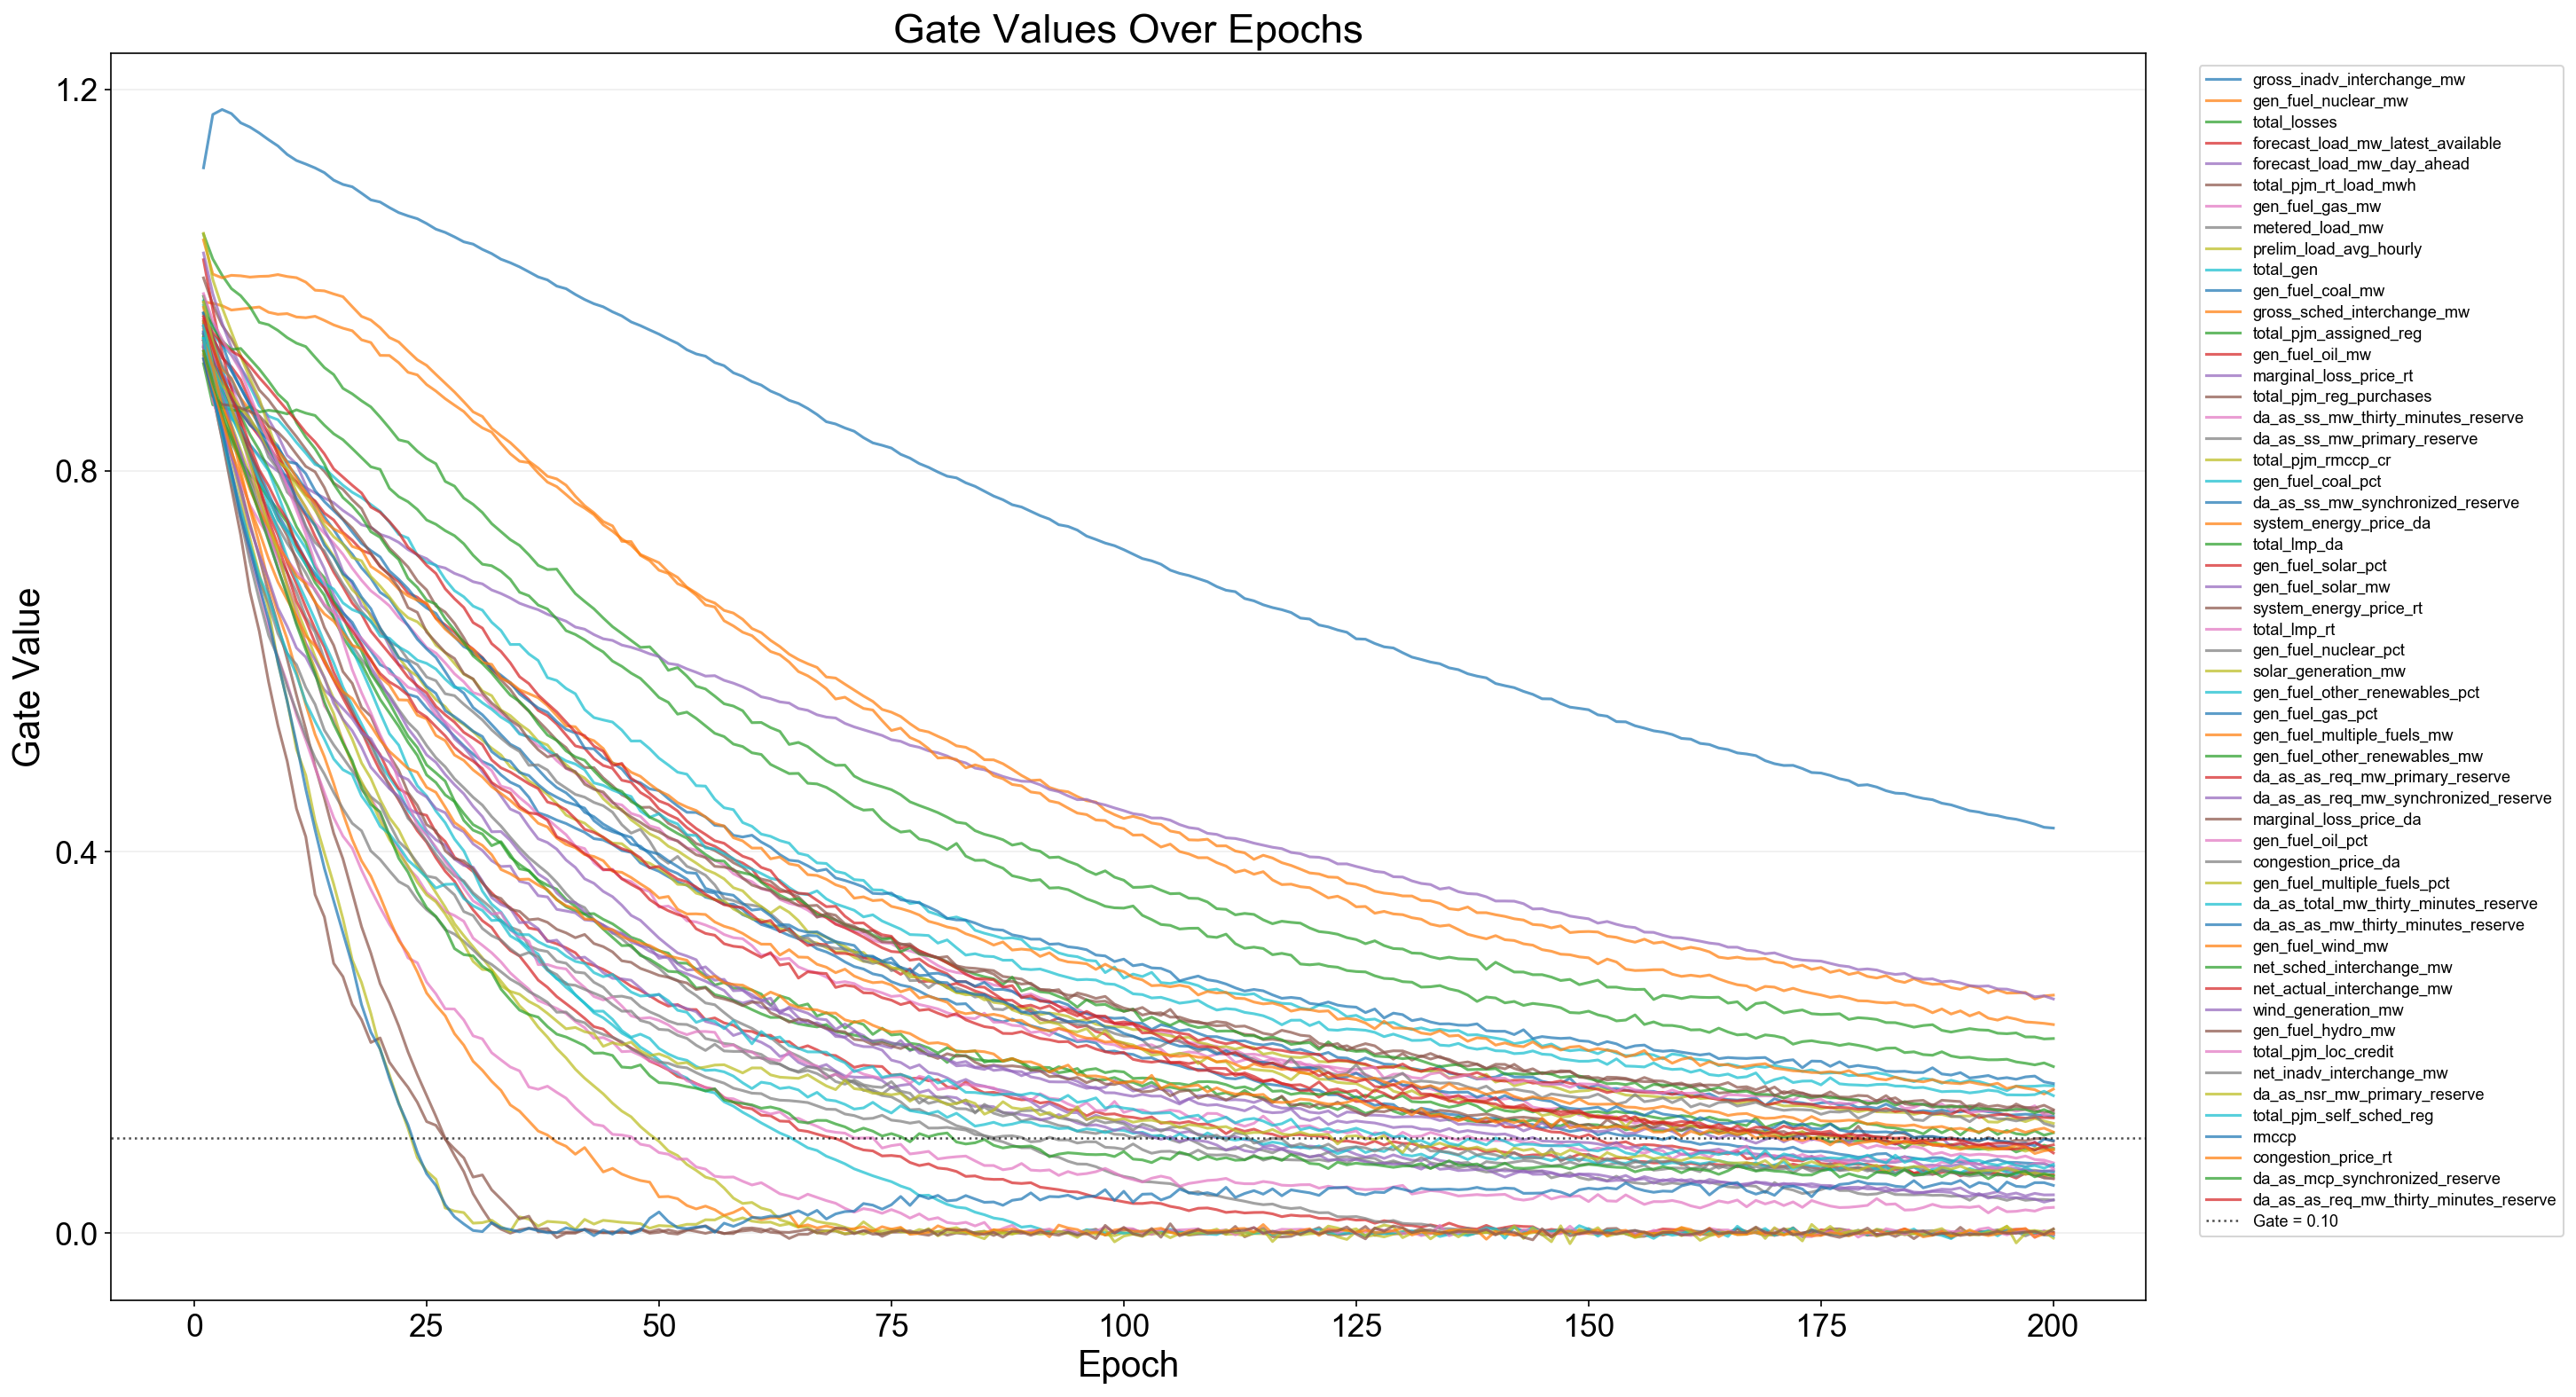

The data file committed next to this chart (first rows):
epoch, feature_index, feature, gate
1, 1, gross_inadv_interchange_mw, 1.118
1, 2, gen_fuel_nuclear_mw, 0.9771
1, 3, total_losses, 1.048
1, 4, forecast_load_mw_latest_available, 0.9542
1, 5, forecast_load_mw_day_ahead, 0.9422
1, 6, total_pjm_rt_load_mwh, 0.9358
1, 7, gen_fuel_gas_mw, 0.944
1, 8, metered_load_mw, 0.9291
1, 9, prelim_load_avg_hourly, 0.9335
1, 10, total_gen, 0.9783
1, 11, gen_fuel_coal_mw, 0.9655
1, 12, gross_sched_interchange_mw, 1.042
1, 13, total_pjm_assigned_reg, 0.943
1, 14, gen_fuel_oil_mw, 0.9377
1, 15, marginal_loss_price_rt, 0.9362
1, 16, total_pjm_reg_purchases, 1.002
1, 17, da_as_ss_mw_thirty_minutes_reserve, 0.9361
1, 18, da_as_ss_mw_primary_reserve, 0.9289
1, 19, total_pjm_rmccp_cr, 0.922
1, 20, gen_fuel_coal_pct, 0.9735
1, 21, da_as_ss_mw_synchronized_reserve, 0.944
1, 22, system_energy_price_da, 0.9487
1, 23, total_lmp_da, 0.9399
1, 24, gen_fuel_solar_pct, 1.021
1, 25, gen_fuel_solar_mw, 1.028
1, 26, system_energy_price_rt, 0.9299
1, 27, total_lmp_rt, 0.9458
1, 28, gen_fuel_nuclear_pct, 0.9206
1, 29, solar_generation_mw, 1.049
1, 30, gen_fuel_other_renewables_pct, 0.9384
1, 31, gen_fuel_gas_pct, 0.9458
1, 32, gen_fuel_multiple_fuels_mw, 0.9713
1, 33, gen_fuel_other_renewables_mw, 0.9122
1, 34, da_as_as_req_mw_primary_reserve, 0.9518
1, 35, da_as_as_req_mw_synchronized_reserve, 0.9508
1, 36, marginal_loss_price_da, 0.9564
1, 37, gen_fuel_oil_pct, 0.9321
1, 38, congestion_price_da, 0.9632
1, 39, gen_fuel_multiple_fuels_pct, 0.9564
1, 40, da_as_total_mw_thirty_minutes_reserve, 0.9523
1, 41, da_as_as_mw_thirty_minutes_reserve, 0.9652
1, 42, gen_fuel_wind_mw, 0.9362
1, 43, net_sched_interchange_mw, 0.983
1, 44, net_actual_interchange_mw, 0.9615
1, 45, wind_generation_mw, 0.9309
1, 46, gen_fuel_hydro_mw, 0.9167
1, 47, total_pjm_loc_credit, 0.9856
1, 48, net_inadv_interchange_mw, 0.9361
1, 49, da_as_nsr_mw_primary_reserve, 0.9769
1, 50, total_pjm_self_sched_reg, 0.9387
1, 51, rmccp, 0.9176
1, 52, congestion_price_rt, 0.9252
1, 53, da_as_mcp_synchronized_reserve, 0.9253
1, 54, da_as_as_req_mw_thirty_minutes_reserve, 0.9588
2, 1, gross_inadv_interchange_mw, 1.174
2, 2, gen_fuel_nuclear_mw, 0.9756
2, 3, total_losses, 1.022
2, 4, forecast_load_mw_latest_available, 0.922
2, 5, forecast_load_mw_day_ahead, 0.9025
2, 6, total_pjm_rt_load_mwh, 0.8898
... 10,740 more rows
